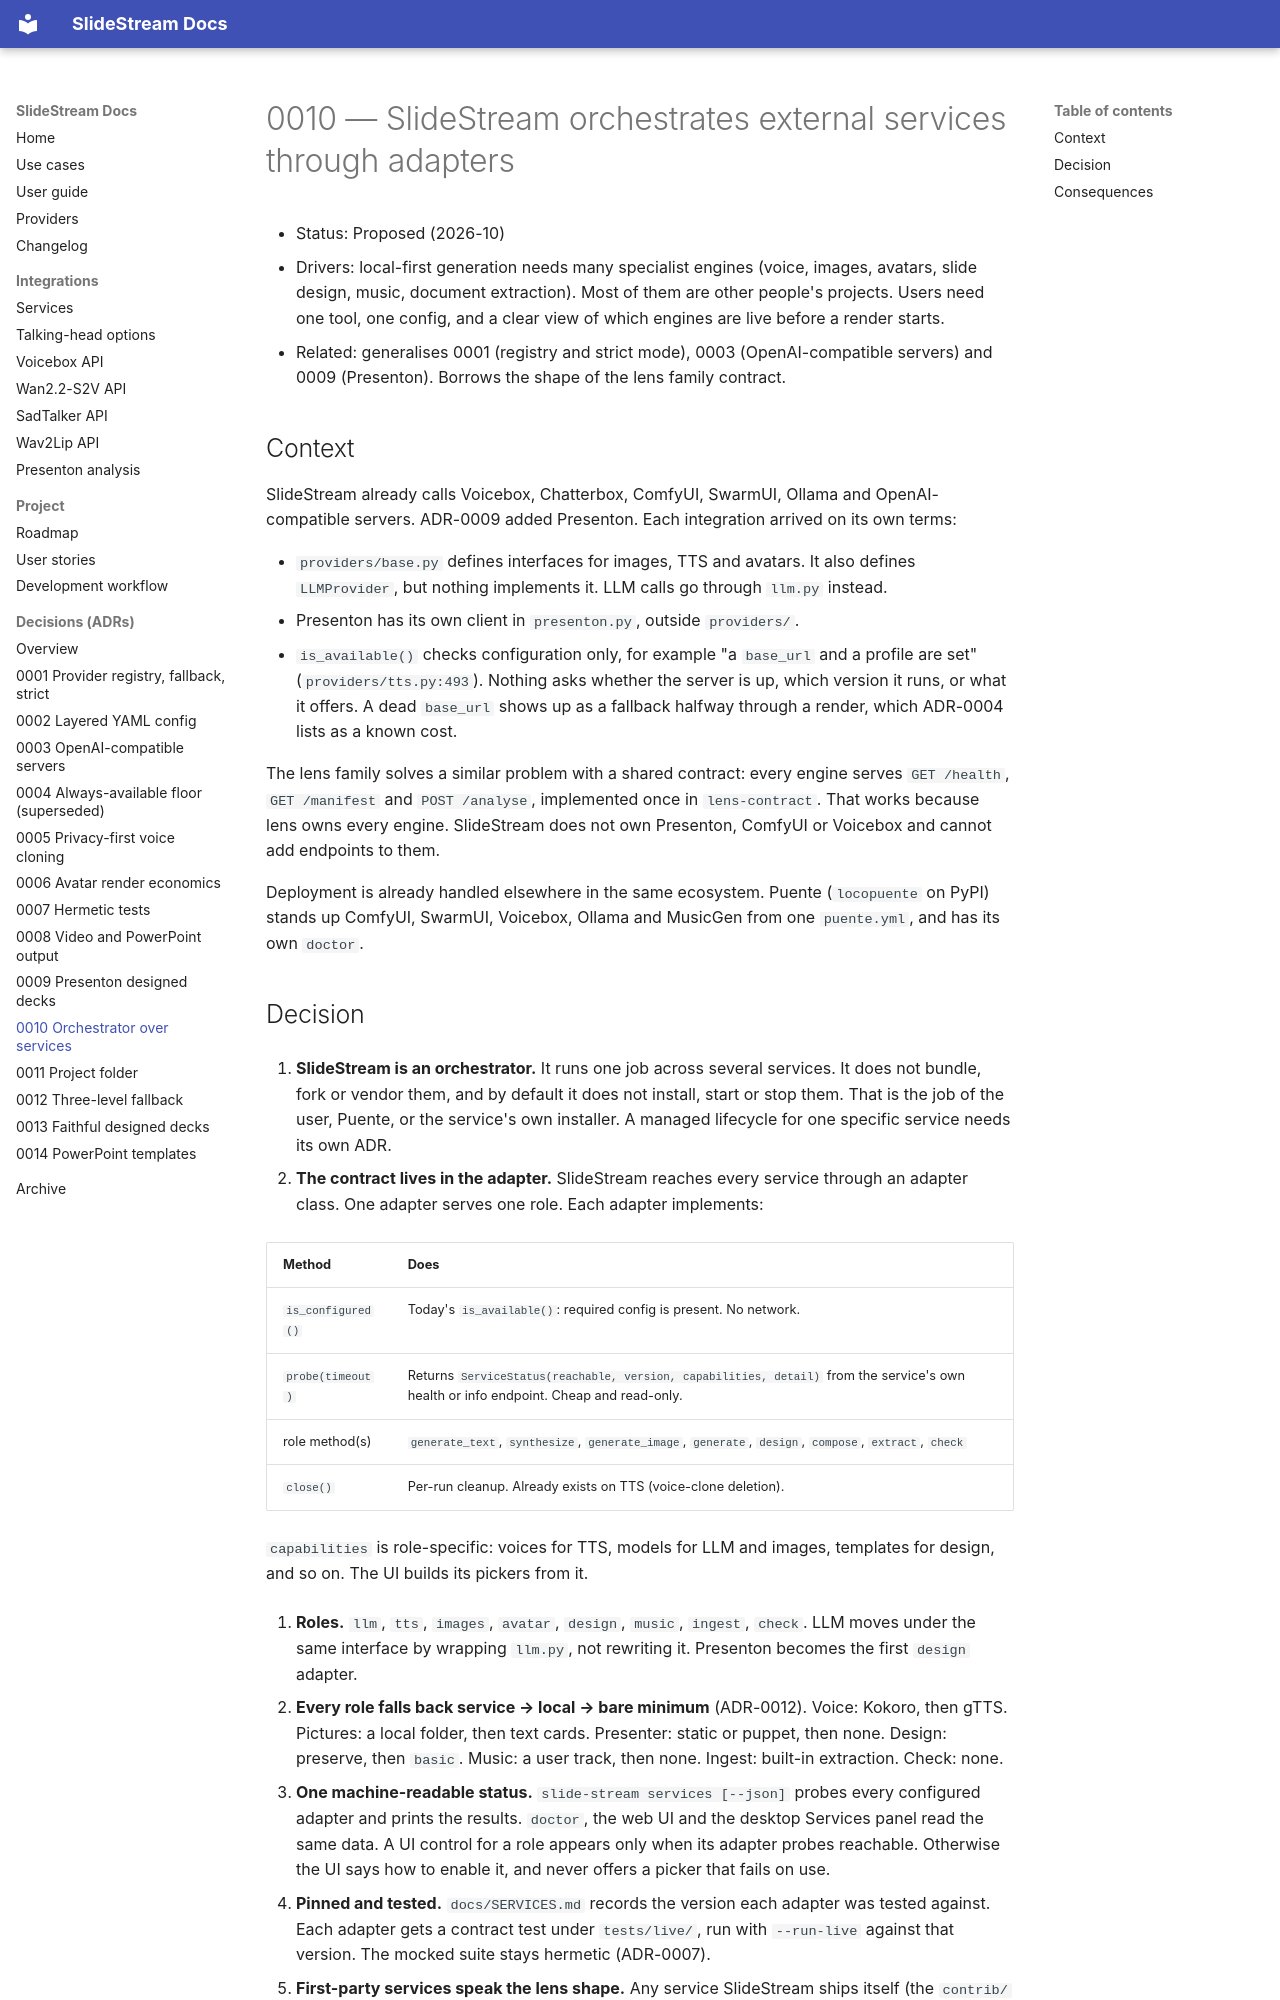

repository: michael-borck/slide-stream · page: adr/0010-orchestrator-over-external-services/index.html · generator: mkdocs

# 0010 — SlideStream orchestrates external services through adapters

- Status: Proposed (2026-10)
- Drivers: local-first generation needs many specialist engines (voice,
  images, avatars, slide design, music, document extraction). Most of them are
  other people's projects. Users need one tool, one config, and a clear view of
  which engines are live before a render starts.
- Related: generalises 0001 (registry and strict mode), 0003 (OpenAI-compatible
  servers) and 0009 (Presenton). Borrows the shape of the lens family contract.

## Context

SlideStream already calls Voicebox, Chatterbox, ComfyUI, SwarmUI, Ollama and
OpenAI-compatible servers. ADR-0009 added Presenton. Each integration arrived
on its own terms:

- `providers/base.py` defines interfaces for images, TTS and avatars. It also
  defines `LLMProvider`, but nothing implements it. LLM calls go through
  `llm.py` instead.
- Presenton has its own client in `presenton.py`, outside `providers/`.
- `is_available()` checks configuration only, for example "a `base_url` and a
  profile are set" (`providers/tts.py:493`). Nothing asks whether the server is
  up, which version it runs, or what it offers. A dead `base_url` shows up as a
  fallback halfway through a render, which ADR-0004 lists as a known cost.

The lens family solves a similar problem with a shared contract: every engine
serves `GET /health`, `GET /manifest` and `POST /analyse`, implemented once in
`lens-contract`. That works because lens owns every engine. SlideStream does
not own Presenton, ComfyUI or Voicebox and cannot add endpoints to them.

Deployment is already handled elsewhere in the same ecosystem. Puente
(`locopuente` on PyPI) stands up ComfyUI, SwarmUI, Voicebox, Ollama and MusicGen
from one `puente.yml`, and has its own `doctor`.
